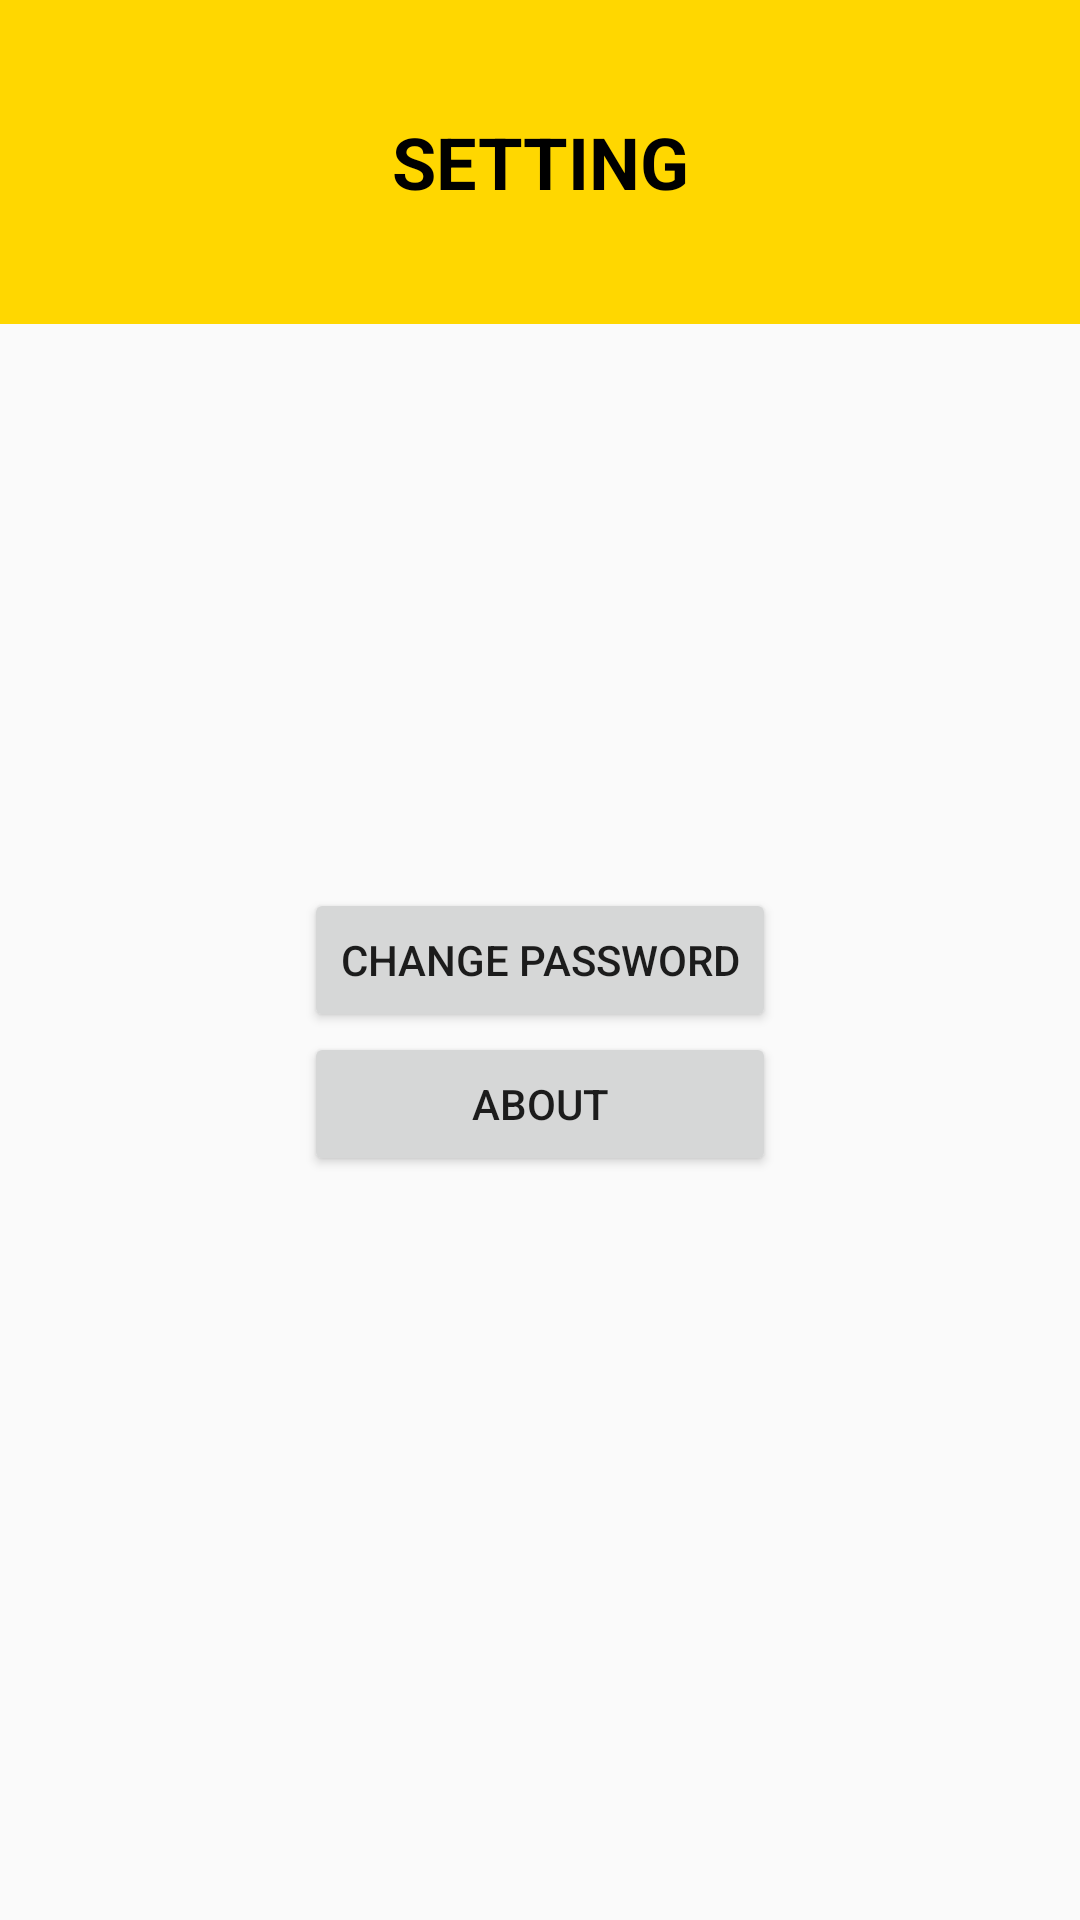

The Android layout XML behind this screen, and the referenced resources:
<!-- AndroidManifest.xml: application theme AppTheme -->
<!-- res/layout/activity_setting.xml -->
<?xml version="1.0" encoding="utf-8"?>
<RelativeLayout xmlns:android="http://schemas.android.com/apk/res/android"
    xmlns:app="http://schemas.android.com/apk/res-auto"
    xmlns:tools="http://schemas.android.com/tools"
    android:layout_width="match_parent"
    android:layout_height="match_parent"
    tools:context="my.com.softlabs.appstsb.SettingActivity">

    <Button
        android:id="@+id/btn_about"
        android:layout_width="wrap_content"
        android:layout_height="wrap_content"
        android:onClick="goToAboutActivity"
        android:text="About"
        android:layout_below="@+id/btn_change_pass"
        android:layout_alignEnd="@+id/btn_change_pass"
        android:layout_alignStart="@+id/btn_change_pass" />

    <Button
        android:id="@+id/btn_change_pass"
        android:layout_width="wrap_content"
        android:layout_height="wrap_content"
        android:onClick="goToChangePasswordActivity"
        android:text="Change Password"
        android:layout_centerVertical="true"
        android:layout_centerHorizontal="true" />

    <LinearLayout
        android:id="@+id/linearLayout4"
        android:layout_width="match_parent"
        android:layout_height="108dp"
        android:background="@color/emas"
        android:orientation="vertical"
        android:layout_alignParentTop="true"
        android:layout_alignParentStart="true">


        <TextView
            android:id="@+id/title_setting"
            android:layout_width="match_parent"
            android:layout_height="match_parent"
            android:layout_gravity="center"
            android:layout_weight="1"
            android:gravity="center"
            android:text="Setting"
            android:textAlignment="center"
            android:textAllCaps="true"
            android:textColor="@color/hitam"
            android:textSize="24sp"
            android:textStyle="bold" />
    </LinearLayout>

</RelativeLayout>
<!-- resources referenced by this layout -->
<resources>
  <color name="emas">#FFD700</color>
  <color name="hitam">#000000</color>
  <style name="AppTheme" parent="Theme.AppCompat.Light.DarkActionBar">
          
  
        <item name="colorPrimary">@color/colorPrimary</item>
          <item name="colorPrimaryDark">@color/colorPrimaryDark</item>
          <item name="colorAccent">@color/oren</item>
          
      </style>
  <color name="colorPrimary">#0000FF</color>
  <color name="colorPrimaryDark">#033855</color>
  <color name="oren">#ffa500</color>
</resources>
